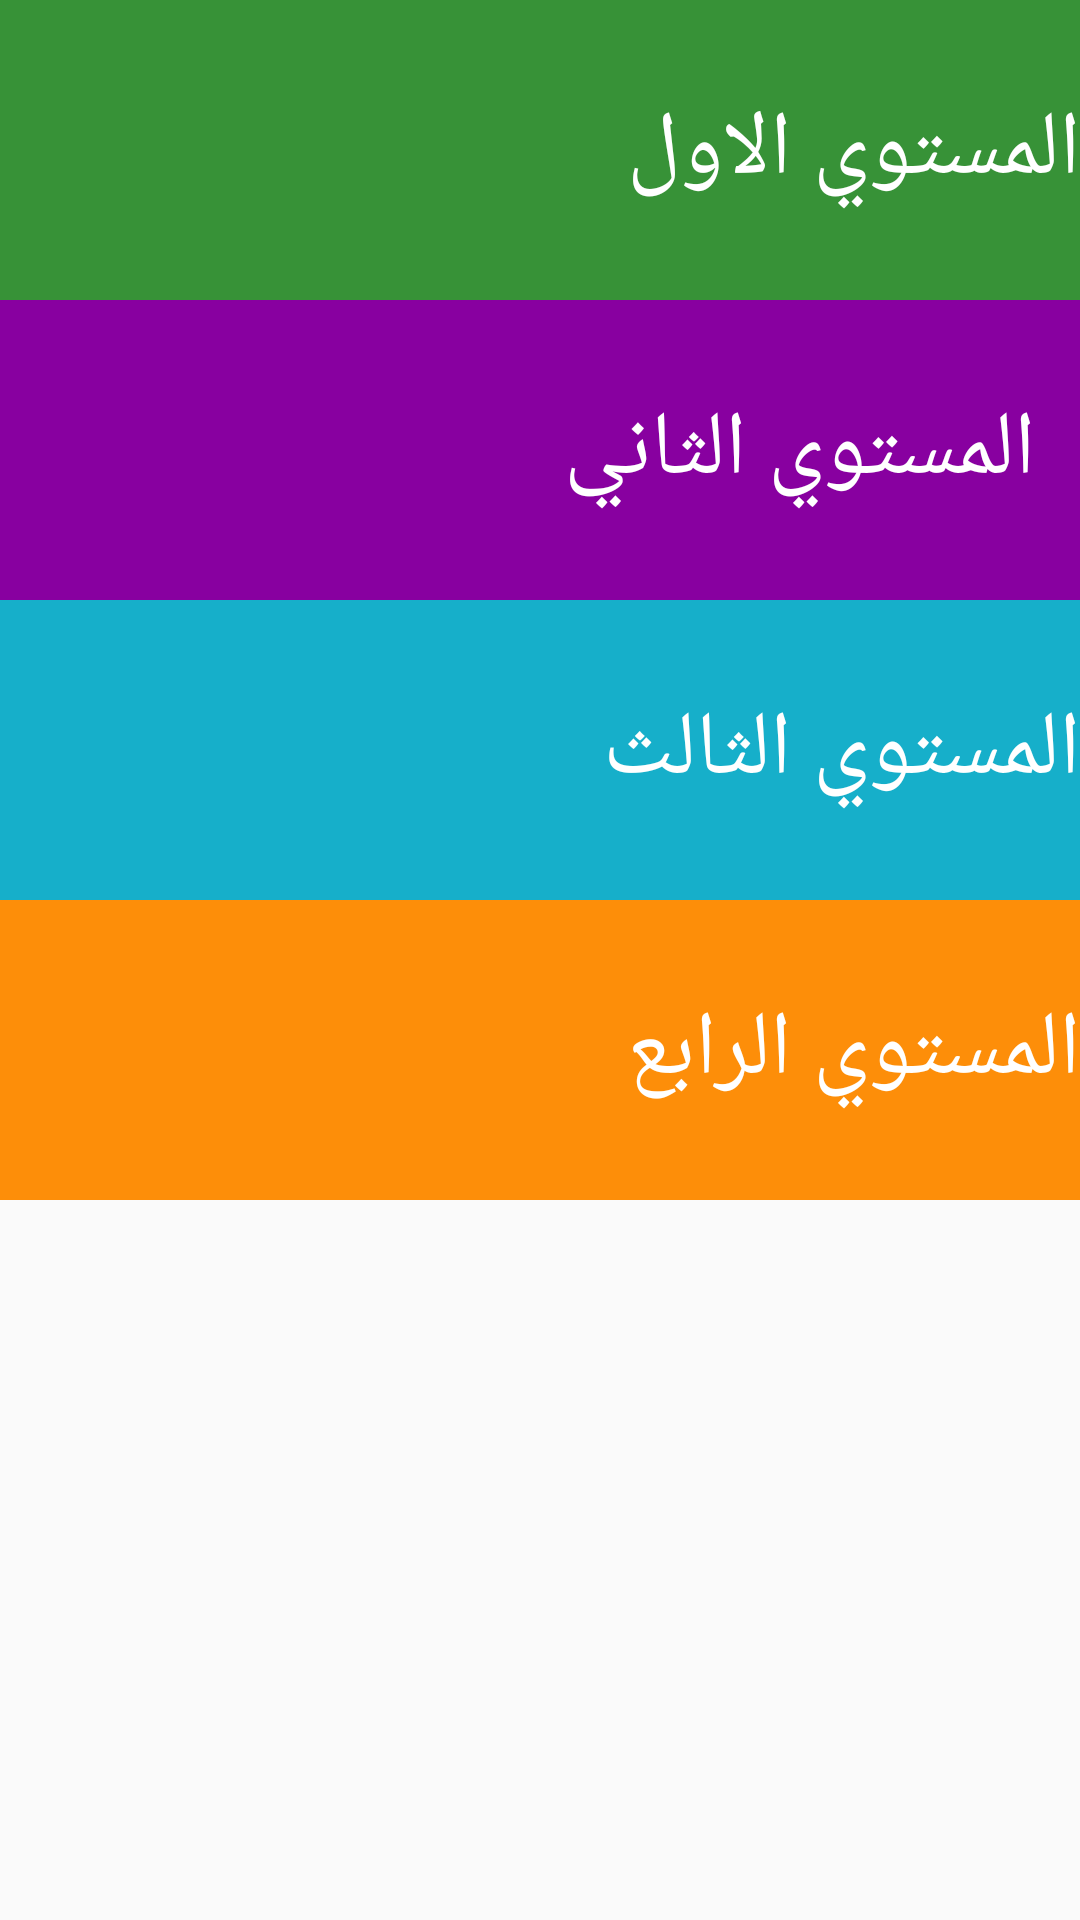

The Android layout XML behind this screen, and the referenced resources:
<!-- AndroidManifest.xml: application theme AppTheme -->
<!-- res/layout/activity_game_level.xml -->
<?xml
    version="1.0"
    encoding="utf-8"?>
<LinearLayout
    xmlns:android="http://schemas.android.com/apk/res/android"
    xmlns:app="http://schemas.android.com/apk/res-auto"
    xmlns:tools="http://schemas.android.com/tools"
    android:layout_width="match_parent"
    android:layout_height="match_parent"
    android:orientation="vertical"
    tools:context=".GameLevel">




    <TextView
        android:layout_width="match_parent"
        android:layout_height="100dp"
        android:id="@+id/level1_textview"
        android:gravity="center_vertical"
        android:textSize="30dp"
        android:background="@color/category_family"
        android:text="المستوي الاول"
        android:paddingLeft="15dp"
        android:textColor="#FFF"
        android:onClick="ChooseLevel"
        />

    <TextView
        android:layout_width="match_parent"
        android:layout_height="100dp"
        android:id="@+id/level2_textview"
        android:gravity="center_vertical"
        android:paddingRight="15dp"
        android:textSize="30dp"
        android:background="@color/category_colors"
        android:text="المستوي الثاني"
        android:paddingLeft="15dp"
        android:textColor="#FFF"
        android:onClick="ChooseLevel"
        />

    <TextView
        android:layout_width="match_parent"
        android:layout_height="100dp"
        android:id="@+id/level3_textview"
        android:gravity="center_vertical"
        android:textSize="30dp"
        android:background="@color/category_phrases"
        android:text="المستوي الثالث"
        android:paddingLeft="15dp"
        android:textColor="#FFF"
        android:onClick="ChooseLevel"
        />

    <TextView
        android:layout_width="match_parent"
        android:layout_height="100dp"
        android:id="@+id/level4_textview"
        android:gravity="center_vertical"
        android:textSize="30dp"
        android:background="@color/category_numbers"
        android:text="المستوي الرابع"
        android:paddingLeft="15dp"
        android:textColor="#FFF"
        android:onClick="ChooseLevel"
        />


</LinearLayout>
<!-- resources referenced by this layout -->
<resources>
  <color name="category_colors">#8800A0</color>
  <color name="category_family">#379237</color>
  <color name="category_numbers">#FD8E09</color>
  <color name="category_phrases">#16AFCA</color>
  <style name="AppTheme" parent="Theme.AppCompat.Light.NoActionBar">
          
          <item name="colorPrimary">@color/colorPrimary</item>
          <item name="colorPrimaryDark">@color/colorPrimaryDark</item>
          <item name="colorAccent">@color/colorAccent</item>
      </style>
  <color name="colorPrimary">#008577</color>
  <color name="colorPrimaryDark">#00574B</color>
  <color name="colorAccent">#D81B60</color>
</resources>
